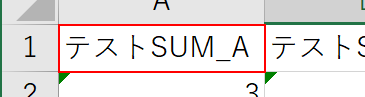
Task: 1-2-40.範囲を読み込みで数式のまま読み取りたい
Workflow: Main

Step 1: type a value into the 項目 '"A" 1' in window 'サンプル* - Excel' (excel.exe)
